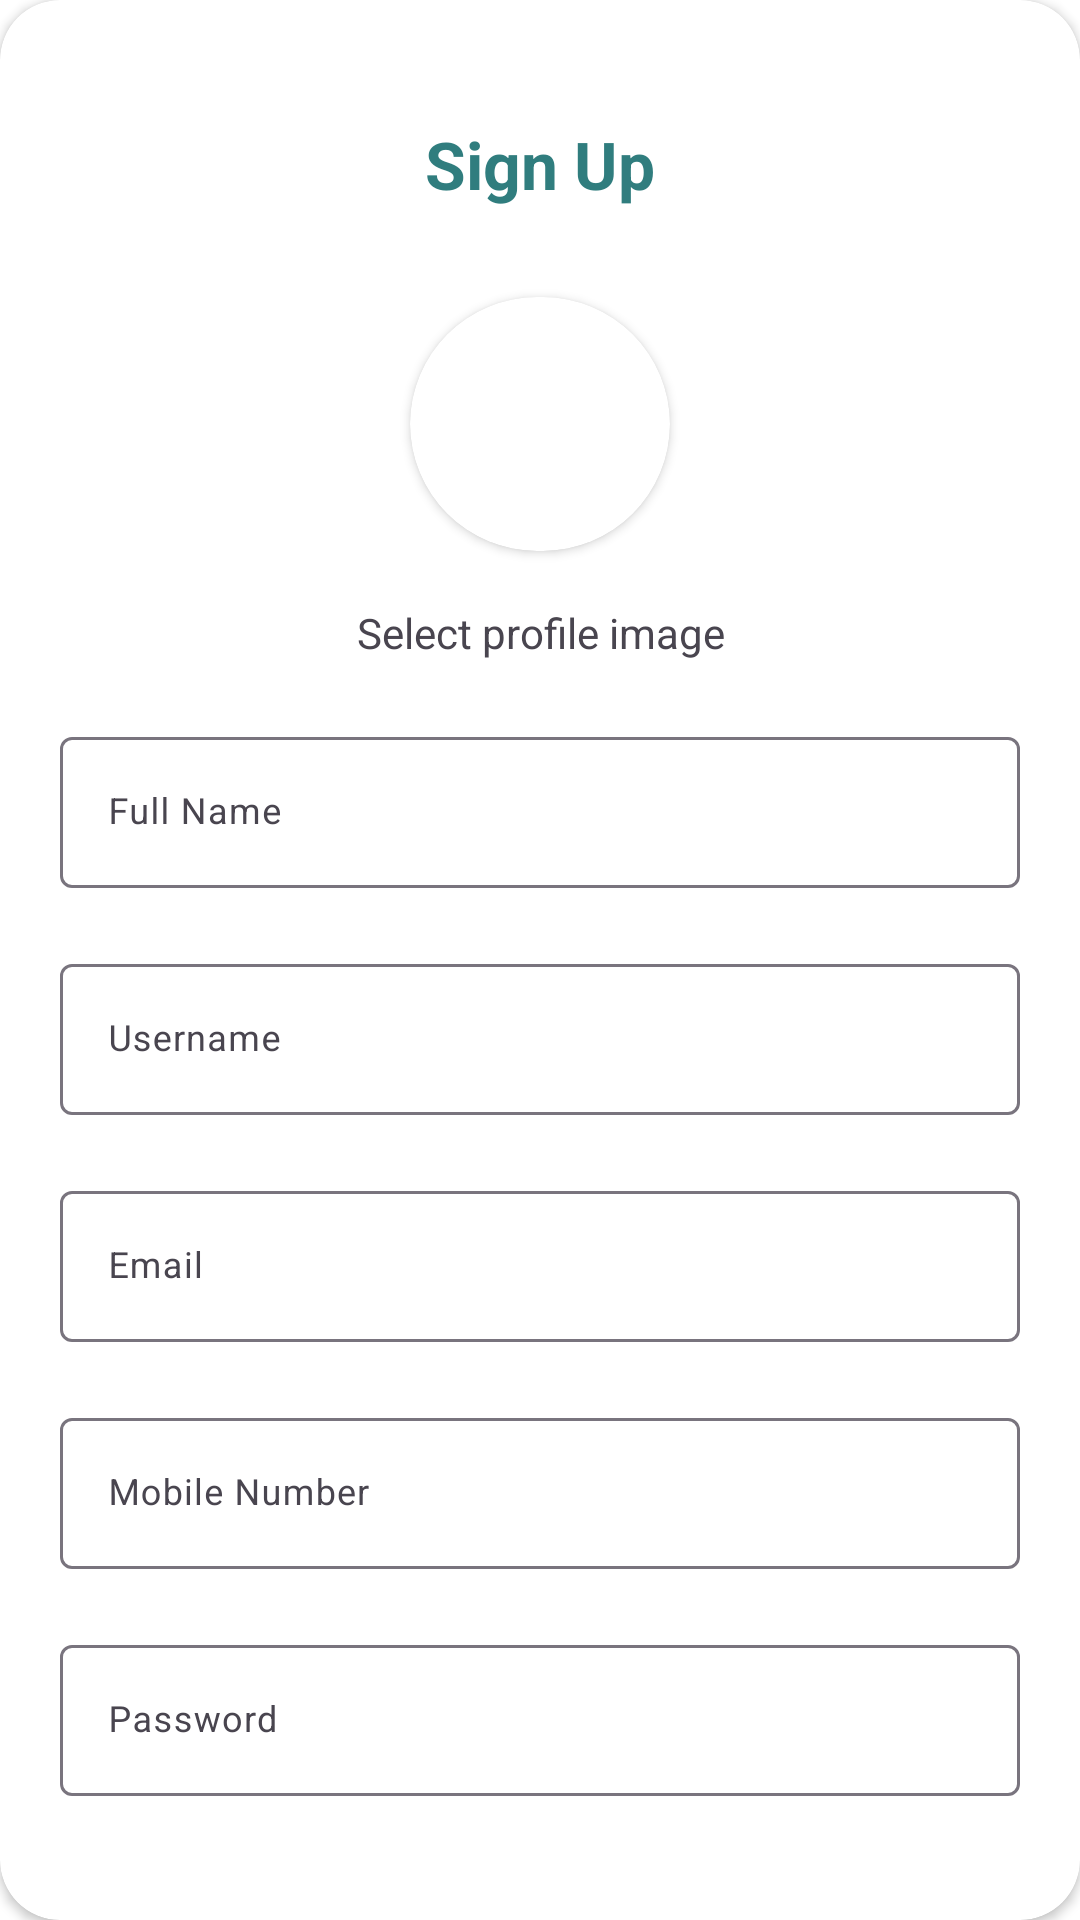

Reconstruct the res/layout file that produces this screen, plus the resources it refers to.
<!-- AndroidManifest.xml: application theme Theme.RentEase -->
<!-- res/layout/layout_register.xml -->
<?xml version="1.0" encoding="utf-8"?>
<androidx.cardview.widget.CardView xmlns:android="http://schemas.android.com/apk/res/android"
    android:layout_width="match_parent"
    android:layout_height="wrap_content"
    xmlns:app="http://schemas.android.com/apk/res-auto"
    xmlns:tools="http://schemas.android.com/tools"
    app:cardCornerRadius="20dp"
    android:elevation="5dp"
    android:layout_gravity="center"
    android:layout_marginTop="25dp"
    android:layout_marginBottom="20dp"
    android:background="@color/white">

    <LinearLayout
        android:layout_width="match_parent"
        android:layout_height="wrap_content"
        android:orientation="vertical"
        android:layout_gravity="center"
        android:padding="20dp">
        <TextView
            android:id="@+id/tvTitle"
            android:layout_width="match_parent"
            android:layout_height="wrap_content"
            android:text="@string/sign_up"
            android:layout_marginTop="20dp"
            android:textColor="@color/primary_color"
            android:textAlignment="center"
            android:textSize="22sp"
            android:textStyle="bold"/>

        <androidx.cardview.widget.CardView
            android:id="@+id/cvPreviewImage"
            android:layout_width="120dp"
            android:layout_height="120dp"
            android:layout_marginTop="12dp"
            app:cardCornerRadius="50dp"
            android:layout_gravity="center_horizontal"
            app:cardUseCompatPadding="true">

            <androidx.constraintlayout.widget.ConstraintLayout
                android:layout_width="match_parent"
                android:layout_height="match_parent"
                android:animateLayoutChanges="true">

                <ImageView
                    android:id="@+id/ivNoProfile"
                    android:layout_width="wrap_content"
                    android:layout_height="wrap_content"
                    android:src="@drawable/ic_person"
                    app:tint="@color/primary_color"
                    app:layout_constraintTop_toTopOf="parent"
                    app:layout_constraintBottom_toBottomOf="parent"
                    app:layout_constraintStart_toStartOf="parent"
                    app:layout_constraintEnd_toEndOf="parent"
                    />

                <ImageView
                    android:id="@+id/ivPoster"
                    android:layout_width="match_parent"
                    android:layout_height="match_parent"
                    android:scaleType="centerCrop"
                    android:visibility="gone"
                    tools:src="@tools:sample/backgrounds/scenic" />

            </androidx.constraintlayout.widget.ConstraintLayout>

        </androidx.cardview.widget.CardView>

        <TextView
            android:layout_width="match_parent"
            android:layout_height="wrap_content"
            android:text="Select profile image"
            android:textAlignment="center"/>

        <com.google.android.material.textfield.TextInputLayout
            android:layout_width="match_parent"
            android:layout_height="wrap_content"
            android:layout_marginTop="20dp">
            <EditText
                android:id="@+id/txtName"
                android:layout_width="match_parent"
                android:layout_height="wrap_content"
                android:inputType="textPersonName"
                android:textSize="12sp"
                android:maxLines="1"
                android:hint="@string/full_name"/>
        </com.google.android.material.textfield.TextInputLayout>

        <com.google.android.material.textfield.TextInputLayout
            android:layout_width="match_parent"
            android:layout_height="wrap_content"
            android:layout_marginTop="20dp">
            <EditText
                android:id="@+id/txtUsername"
                android:layout_width="match_parent"
                android:layout_height="wrap_content"
                android:inputType="textPersonName"
                android:textSize="12sp"
                android:maxLines="1"
                android:hint="@string/username"/>
        </com.google.android.material.textfield.TextInputLayout>
        <com.google.android.material.textfield.TextInputLayout
            android:layout_width="match_parent"
            android:layout_height="wrap_content"
            android:layout_marginTop="20dp">
            <EditText
                android:id="@+id/txtEmail"
                android:layout_width="match_parent"
                android:layout_height="wrap_content"
                android:inputType="textEmailAddress"
                android:textSize="12sp"
                android:maxLines="1"
                android:hint="@string/email"/>
        </com.google.android.material.textfield.TextInputLayout>
        <com.google.android.material.textfield.TextInputLayout
            android:layout_width="match_parent"
            android:layout_height="wrap_content"
            android:layout_marginTop="20dp">
            <EditText
                android:id="@+id/txtMobileNumber"
                android:layout_width="match_parent"
                android:layout_height="wrap_content"
                android:inputType="number"
                android:textSize="12sp"
                android:maxLines="1"
                android:hint="@string/mobile_number"/>
        </com.google.android.material.textfield.TextInputLayout>
        <com.google.android.material.textfield.TextInputLayout
            android:id="@+id/tilOldPassword"
            android:layout_width="match_parent"
            android:layout_height="wrap_content"
            android:visibility="gone"
            android:layout_marginTop="20dp">
            <EditText
                android:id="@+id/txtOldPassword"
                android:layout_width="match_parent"
                android:layout_height="wrap_content"
                android:inputType="textPassword"
                android:textSize="12sp"
                android:maxLines="1"
                android:hint="Old Password"/>
        </com.google.android.material.textfield.TextInputLayout>
        <com.google.android.material.textfield.TextInputLayout
            android:layout_width="match_parent"
            android:layout_height="wrap_content"
            android:layout_marginTop="20dp">
            <EditText
                android:id="@+id/txtPassword"
                android:layout_width="match_parent"
                android:layout_height="wrap_content"
                android:inputType="textPassword"
                android:textSize="12sp"
                android:maxLines="1"
                android:hint="@string/password"/>
        </com.google.android.material.textfield.TextInputLayout>
        <com.google.android.material.textfield.TextInputLayout
            android:layout_width="match_parent"
            android:layout_height="wrap_content"
            android:layout_marginTop="20dp">
            <EditText
                android:id="@+id/txtConfirmPassword"
                android:layout_width="match_parent"
                android:layout_height="wrap_content"
                android:inputType="textPassword"
                android:textSize="12sp"
                android:maxLines="1"
                android:hint="@string/confirm_password"/>
        </com.google.android.material.textfield.TextInputLayout>
        <Button
            android:id="@+id/btnRegister"
            android:layout_width="wrap_content"
            android:layout_height="wrap_content"
            app:backgroundTint="@null"
            android:background="@drawable/login_button_bk"
            android:text="@string/btn_sign_up"
            android:textStyle="bold"
            android:textColor="@color/white"
            android:layout_gravity="center_horizontal"
            android:layout_marginTop="20dp"/>

        <TextView
            android:id="@+id/tvLogin"
            android:layout_width="match_parent"
            android:layout_height="wrap_content"
            android:textAlignment="center"
            android:textStyle="bold"
            android:textColor="@color/primary_color"
            android:text="@string/already_have_an_account_sign_in"
            android:layout_marginTop="20dp"
            android:layout_marginBottom="20dp"/>
    </LinearLayout>

</androidx.cardview.widget.CardView>
<!-- resources referenced by this layout -->
<resources>
  <color name="primary_color">#307D7E</color>
  <color name="white">#FFFFFFFF</color>
  <!-- drawable login_button_bk (drawable) -->
  <?xml version="1.0" encoding="utf-8"?>
  <shape xmlns:android="http://schemas.android.com/apk/res/android" android:shape="rectangle" >
      <corners
          android:radius="27dp"
          />
      <gradient
          android:angle="45"
          android:centerX="35%"
          android:startColor="#307D7E"
          android:endColor="#46C7C7"
          android:type="linear"
          />
      <size
          android:width="182dp"
          android:height="54dp"
          />
  </shape>
  <string name="already_have_an_account_sign_in">Already have an account? Sign In</string>
  <string name="btn_sign_up">Sign Up</string>
  <string name="confirm_password">Confirm Password</string>
  <string name="email">Email</string>
  <string name="full_name">Full Name</string>
  <string name="mobile_number">Mobile Number</string>
  <string name="password">Password</string>
  <string name="sign_up">Sign Up</string>
  <string name="username">Username</string>
  <style name="Theme.RentEase" parent="Base.Theme.RentEase" />
  <style name="Base.Theme.RentEase" parent="Theme.Material3.DayNight.NoActionBar">
          
          
          <item name="android:statusBarColor">@color/primary_color</item>
          <item name="android:windowBackground">@color/white</item>
      </style>
</resources>
